Dataset: eyes (GitHub, Kyoeun33/yawm1). Classes: closed, open.

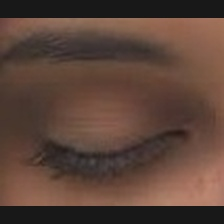
Label: closed

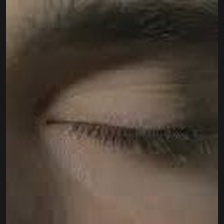
Label: closed

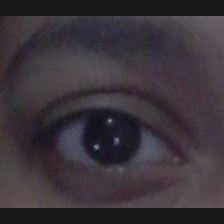
Label: open

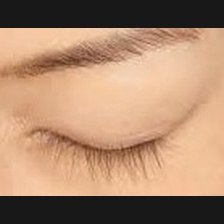
Label: closed

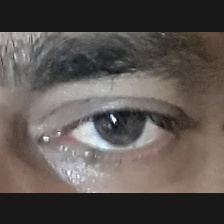
Label: open

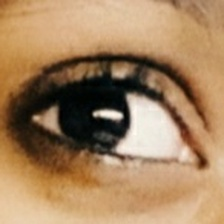
Label: open
